7-way image classification set "DatasetEnfermedadesOregano" from GitHub (GabrielFMH/DatasetEnfermedadesOregano); label vocabulary: alternaria, mosaic, OIDIO, mosca blanca, healthy oregano, roya, trips.

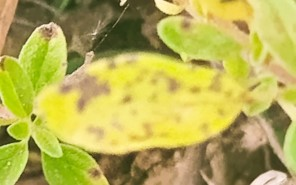
Label: alternaria

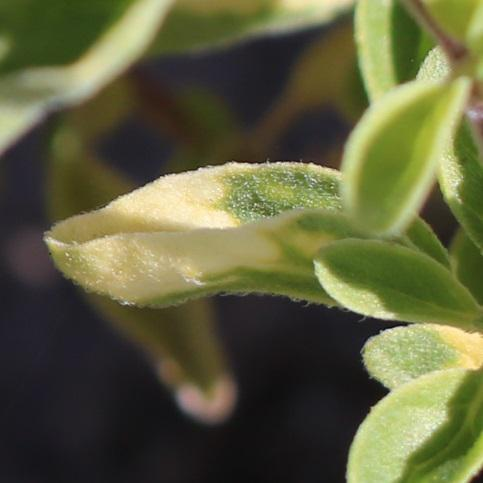
Label: mosaic

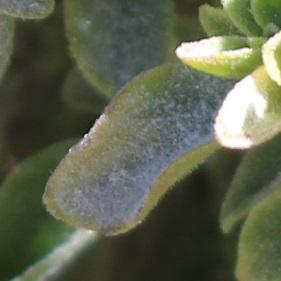
Label: OIDIO

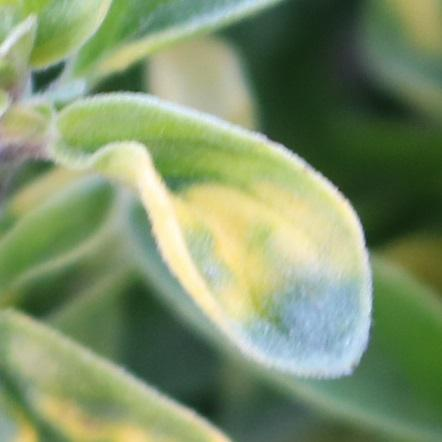
Label: mosaic

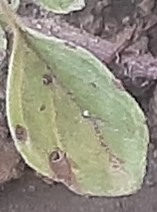
Label: roya

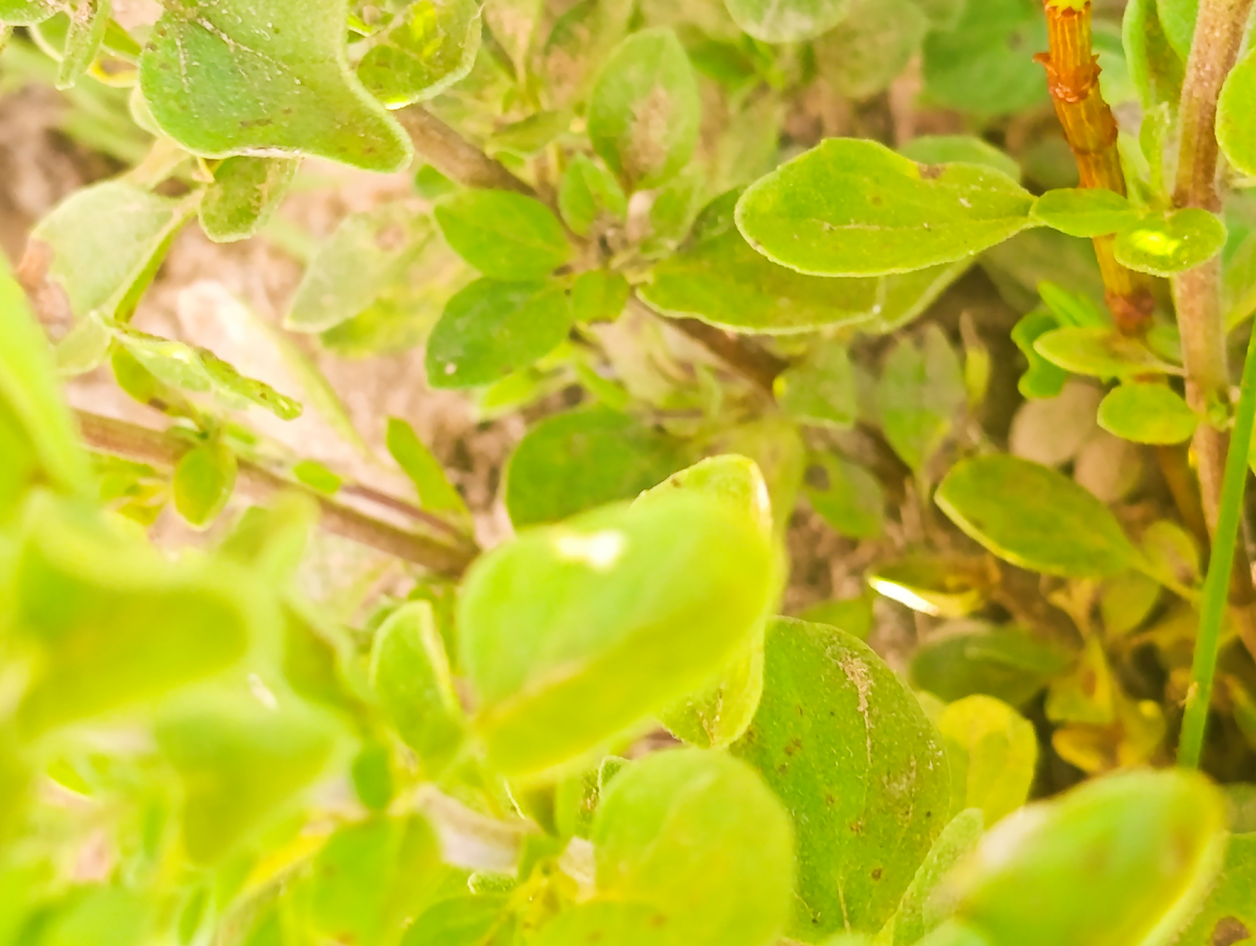
Label: alternaria
